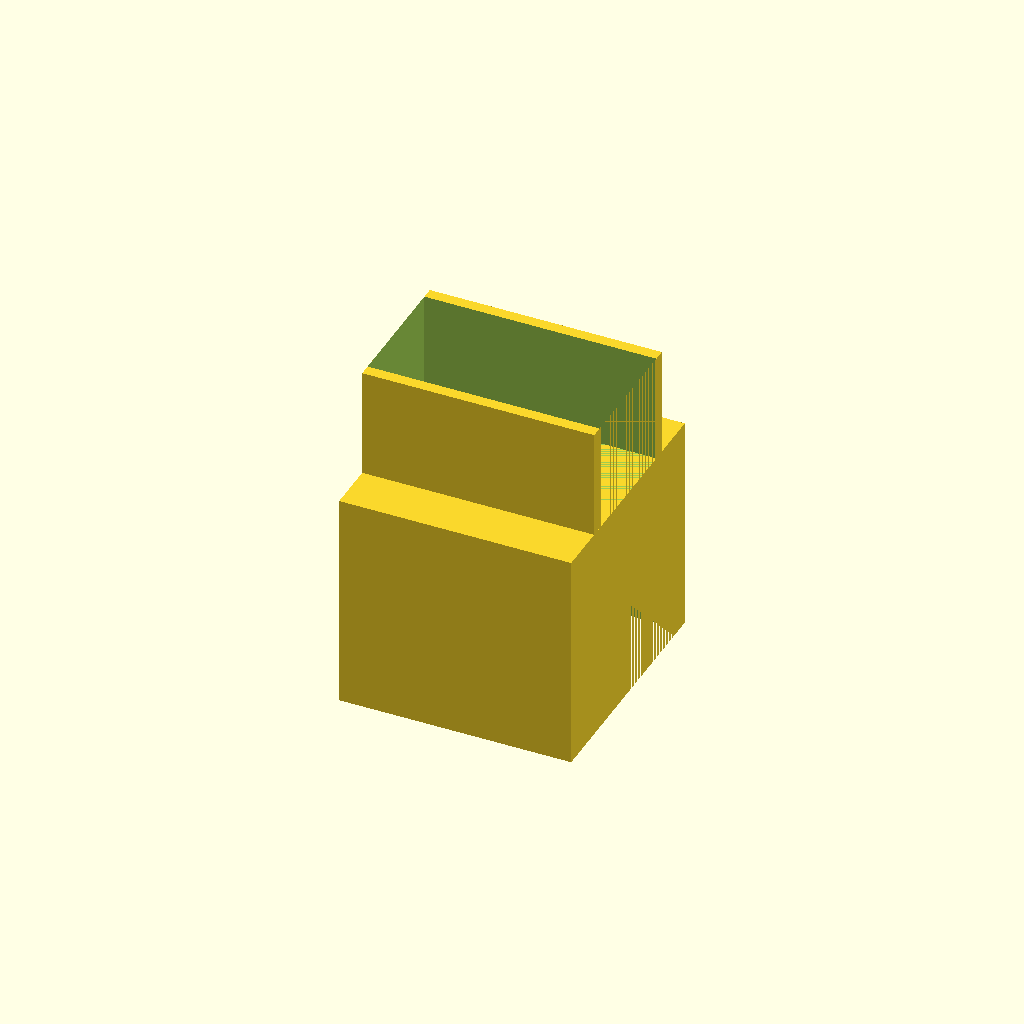
Cell 1: the model at its default parameters.
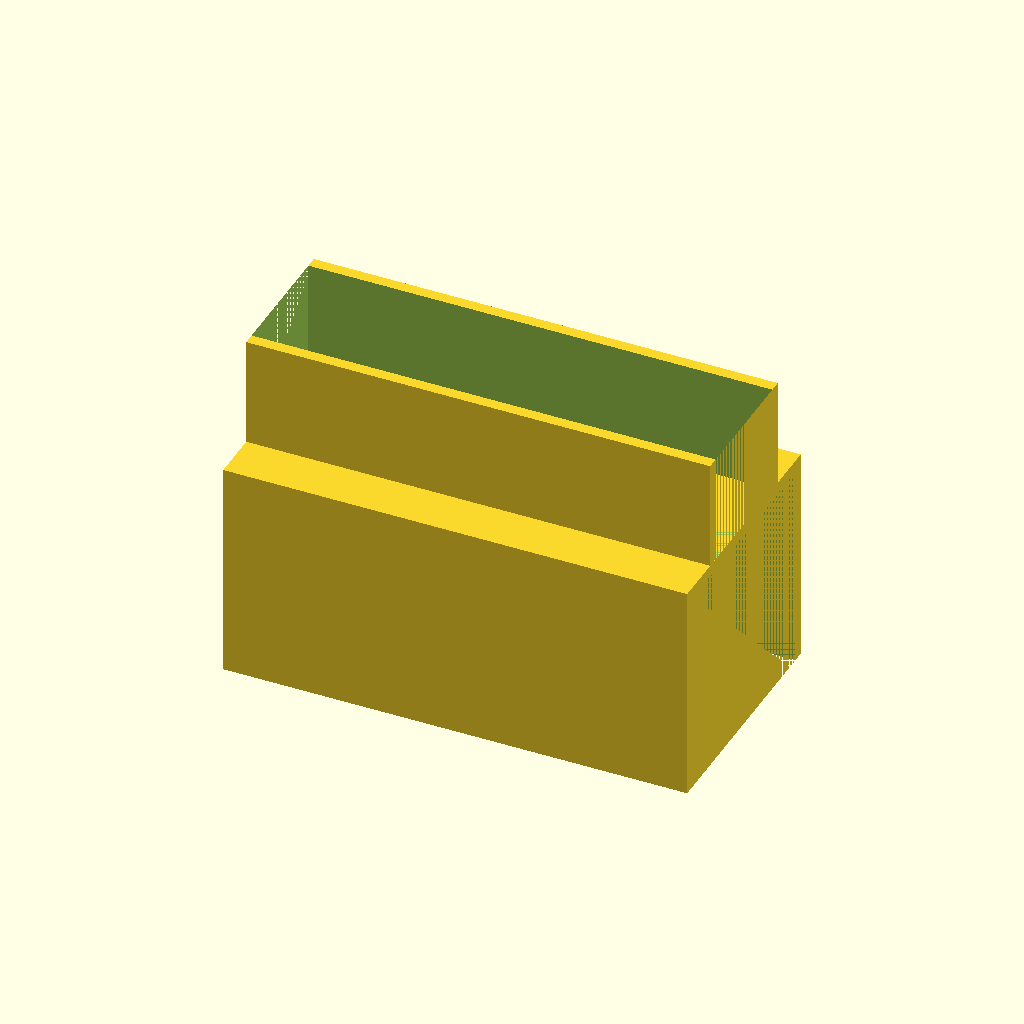
Cell 2: length = 80 (everything else at default).
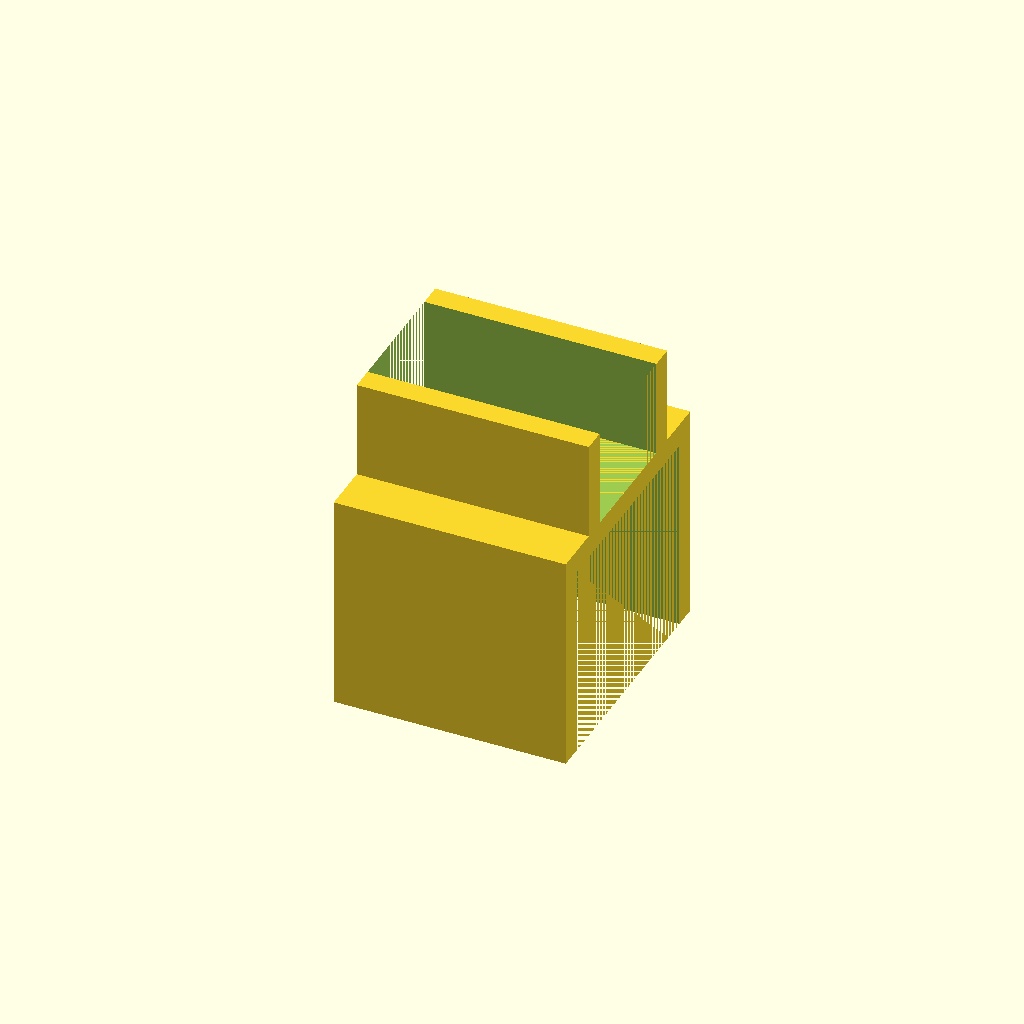
Cell 3: the same model with thickness = 4.
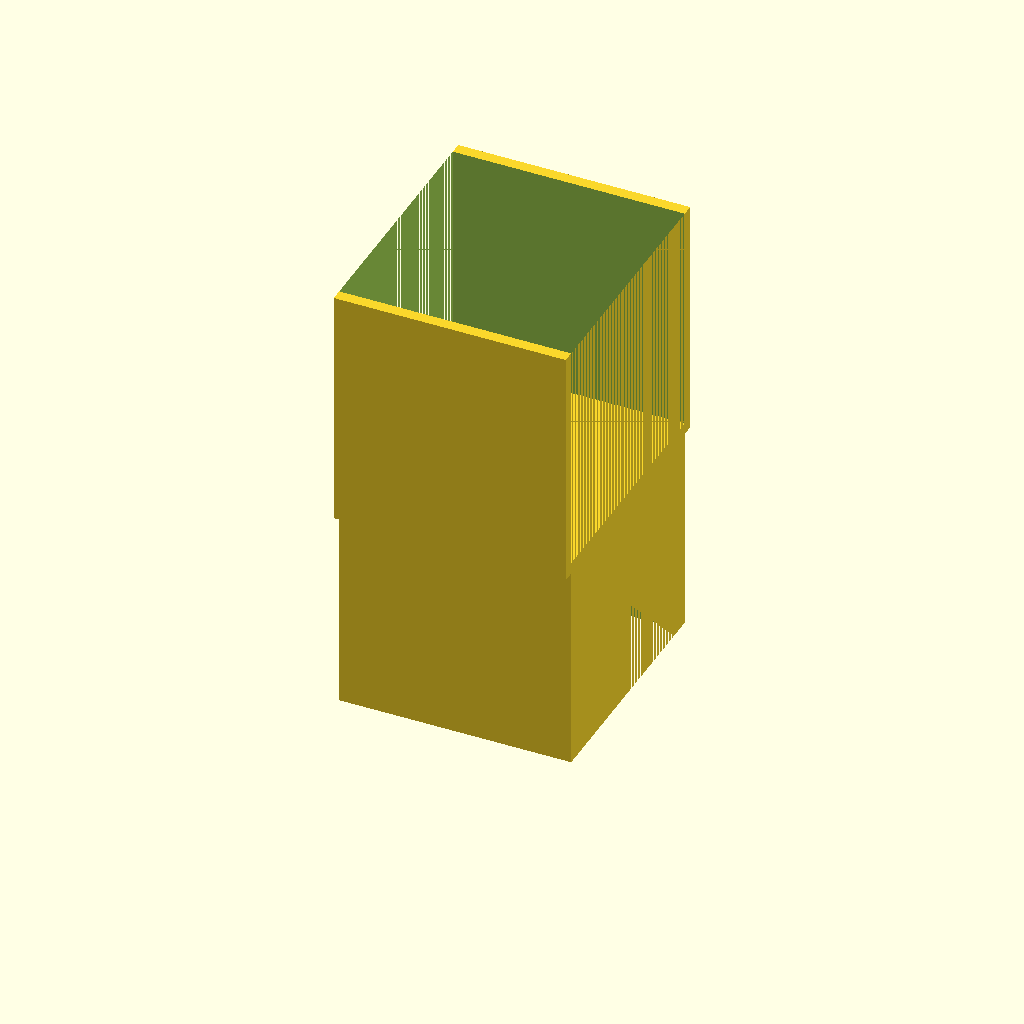
Cell 4: the same model with width_top = 42.
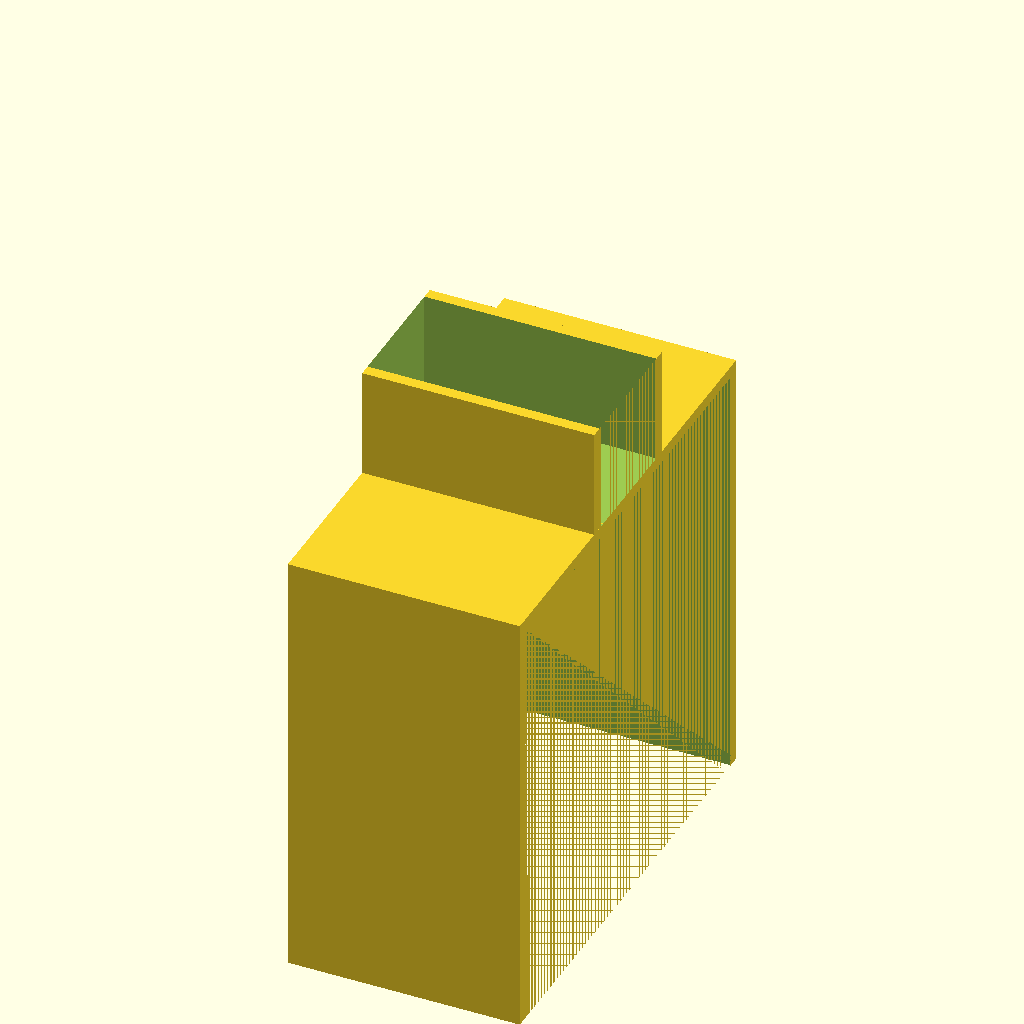
Cell 5: width_bottom = 76 (everything else at default).
All cells are drawn from one camera (rotation 55°, 0°, 25°, orthographic, colour scheme Cornfield), so only the parameter changes between them.
The OpenSCAD source (van-bed-brackets/bracket.scad):
/**

Brackets for Ikea LÖNSET Slatted bed base,
@idnorton

Licenced as Creative Commons Attribution Non Commercial 3.0
See https://creativecommons.org/licenses/by-nc/3.0/

Specifically you may not sell the design or products using the design.
You're welcome to use the design to build things for your own use :)

**/

length = 40;
thickness = 2;
width_top = 21;
width_bottom = 38;

difference() {
    // Top outer
    translate([-(length/2), -((width_top + 2*thickness)/2), -(thickness/2)]) {
        cube([length, width_top + (2 * thickness), width_top]); 
    }
    
    // Top slot
    translate([-(length/2), -(width_top/2), (thickness/2)]) {
        cube([length, width_top, width_top]);
    }
}

difference() {
    // Bottom outer
    translate([-(length/2), -(width_bottom + 2*thickness)/2, -(width_bottom - (thickness/2))]) { 
        cube([length, width_bottom + (2 * thickness), width_bottom]); 
    }
    
    // Bottom slot
    translate([-(length/2), -(width_bottom/2), -(width_bottom + (thickness/2))]) {
        cube([length, width_bottom, width_bottom]);
    }
}
Parameter table extracted from the source (name, type, default, range or options):
length: number, default 40
thickness: number, default 2
width_top: number, default 21
width_bottom: number, default 38
